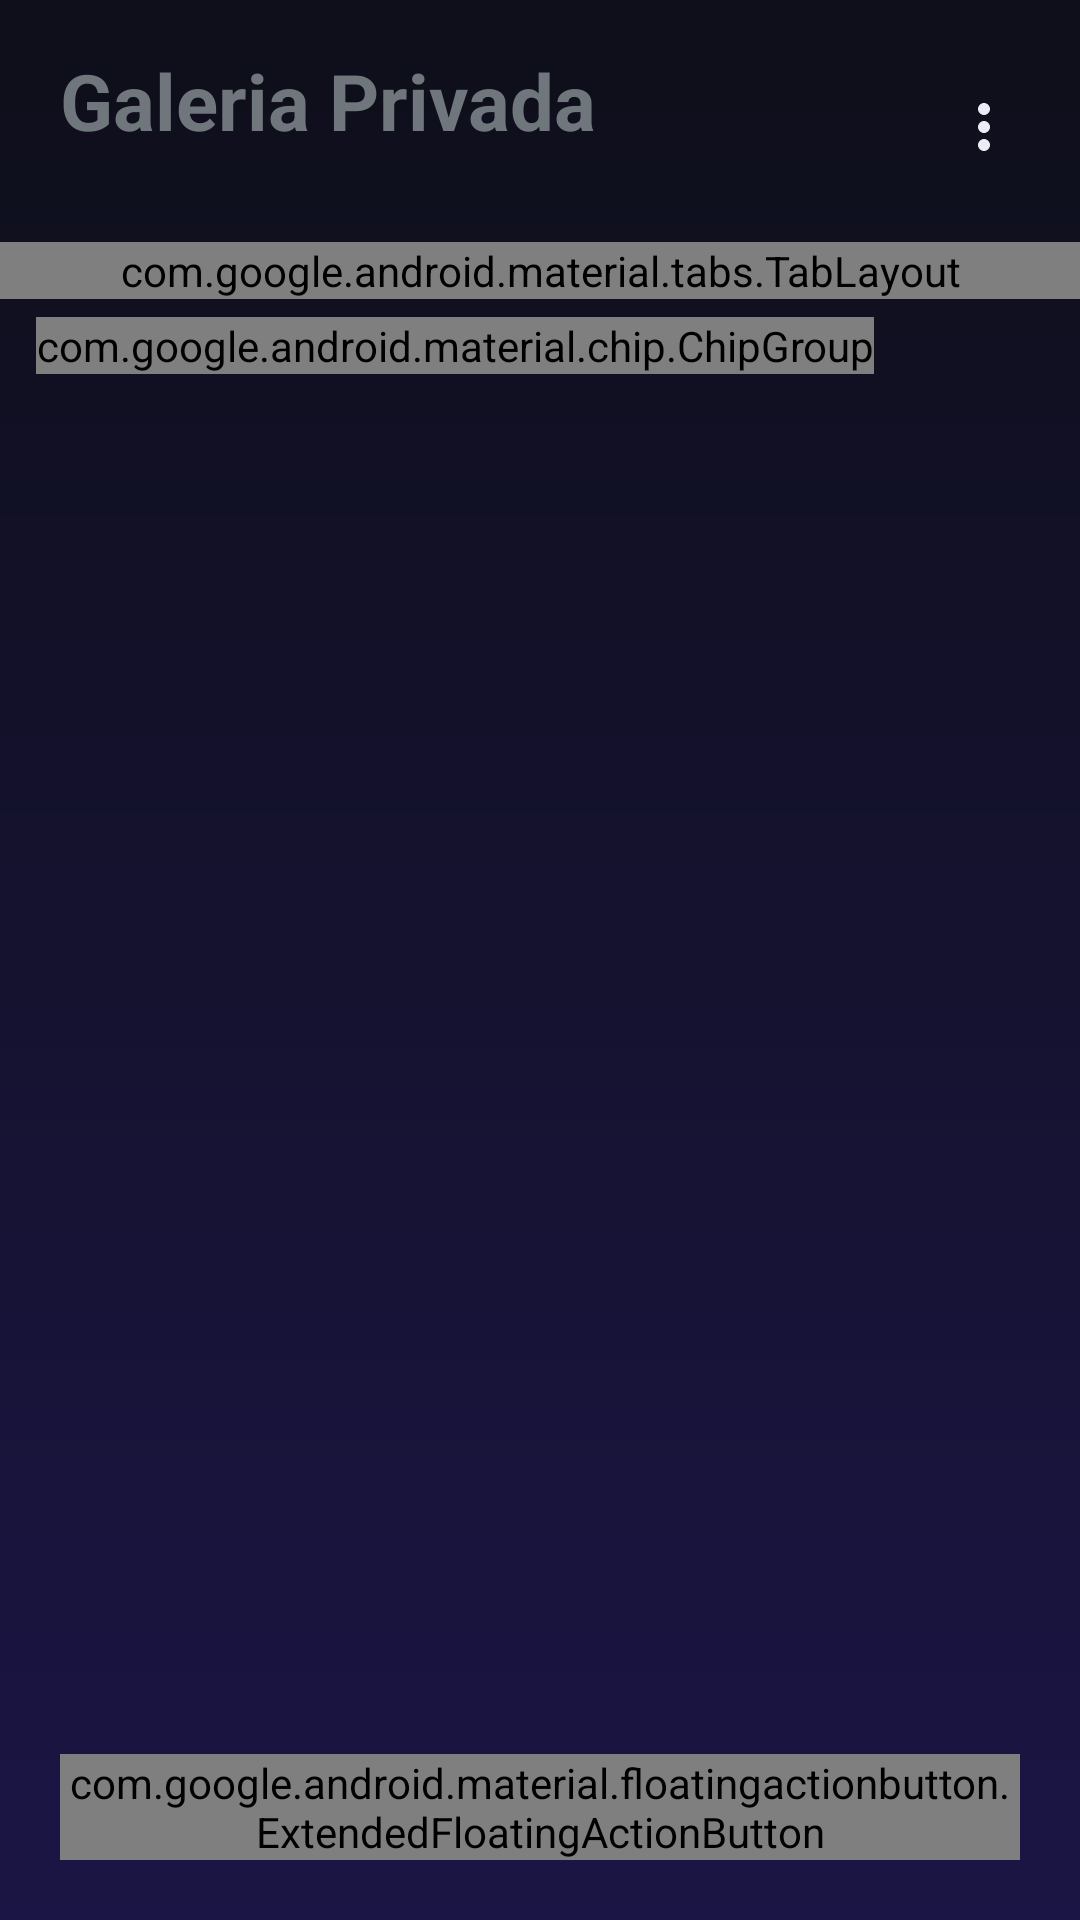

Layout XML and referenced resources for this Android screen:
<!-- AndroidManifest.xml: application theme AppTheme -->
<!-- res/layout/activity_main.xml -->
<?xml version="1.0" encoding="utf-8"?>
<FrameLayout xmlns:android="http://schemas.android.com/apk/res/android"
    xmlns:app="http://schemas.android.com/apk/res-auto"
    android:id="@+id/root"
    android:layout_width="match_parent" android:layout_height="match_parent"
    android:background="@drawable/bg_gradient" android:fitsSystemWindows="true">

    <LinearLayout
        android:layout_width="match_parent" android:layout_height="match_parent"
        android:orientation="vertical">

        <LinearLayout
            android:layout_width="match_parent" android:layout_height="wrap_content"
            android:gravity="center_vertical" android:orientation="horizontal"
            android:paddingStart="20dp" android:paddingTop="16dp"
            android:paddingEnd="8dp" android:paddingBottom="12dp">

            <LinearLayout
                android:layout_width="0dp" android:layout_height="wrap_content"
                android:layout_weight="1" android:orientation="vertical">
                <TextView
                    android:id="@+id/tvTitle"
                    android:layout_width="wrap_content" android:layout_height="wrap_content"
                    android:text="Galeria Privada" android:textColor="@color/text"
                    android:textSize="26sp" android:textStyle="bold" />
                <TextView
                    android:id="@+id/tvCount"
                    android:layout_width="wrap_content" android:layout_height="wrap_content"
                    android:textColor="@color/muted" android:textSize="13sp" />
            </LinearLayout>

            <ImageButton
                android:id="@+id/btnMove"
                android:layout_width="48dp" android:layout_height="48dp"
                android:background="?attr/selectableItemBackgroundBorderless"
                android:src="@drawable/ic_folder" android:visibility="gone" />
            <ImageButton
                android:id="@+id/btnExport"
                android:layout_width="48dp" android:layout_height="48dp"
                android:background="?attr/selectableItemBackgroundBorderless"
                android:src="@drawable/ic_download" android:visibility="gone" />
            <ImageButton
                android:id="@+id/btnDelete"
                android:layout_width="48dp" android:layout_height="48dp"
                android:background="?attr/selectableItemBackgroundBorderless"
                android:src="@drawable/ic_delete" android:visibility="gone" />
            <ImageButton
                android:id="@+id/btnMenu"
                android:layout_width="48dp" android:layout_height="48dp"
                android:background="?attr/selectableItemBackgroundBorderless"
                android:src="@drawable/ic_more" />
        </LinearLayout>

        <com.google.android.material.tabs.TabLayout
            android:id="@+id/tabs"
            android:layout_width="match_parent" android:layout_height="wrap_content"
            android:background="@android:color/transparent"
            app:tabIndicatorColor="@color/accent"
            app:tabRippleColor="@android:color/transparent"
            app:tabSelectedTextColor="@color/text"
            app:tabTextColor="@color/muted" />

        <HorizontalScrollView
            android:layout_width="match_parent" android:layout_height="wrap_content"
            android:clipToPadding="false" android:paddingStart="12dp" android:paddingEnd="12dp"
            android:paddingTop="6dp" android:scrollbars="none">
            <com.google.android.material.chip.ChipGroup
                android:id="@+id/chips"
                android:layout_width="wrap_content" android:layout_height="wrap_content"
                app:singleLine="true" app:singleSelection="true" />
        </HorizontalScrollView>

        <FrameLayout
            android:layout_width="match_parent" android:layout_height="0dp"
            android:layout_weight="1">
            <androidx.recyclerview.widget.RecyclerView
                android:id="@+id/recycler"
                android:layout_width="match_parent" android:layout_height="match_parent"
                android:clipToPadding="false" android:paddingStart="5dp"
                android:paddingEnd="5dp" android:paddingBottom="96dp" />

            <LinearLayout
                android:id="@+id/empty"
                android:layout_width="match_parent" android:layout_height="match_parent"
                android:gravity="center" android:orientation="vertical" android:visibility="gone">
                <ImageView
                    android:layout_width="72dp" android:layout_height="72dp"
                    android:alpha="0.6" android:src="@drawable/ic_vault" />
                <TextView
                    android:layout_width="wrap_content" android:layout_height="wrap_content"
                    android:layout_marginTop="16dp" android:text="Nada por aqui ainda"
                    android:textColor="@color/text" android:textSize="18sp" />
                <TextView
                    android:layout_width="wrap_content" android:layout_height="wrap_content"
                    android:layout_marginTop="4dp" android:text="Toque em Adicionar para guardar fotos e vídeos"
                    android:textColor="@color/muted" android:textSize="13sp" />
            </LinearLayout>
        </FrameLayout>
    </LinearLayout>

    <com.google.android.material.floatingactionbutton.ExtendedFloatingActionButton
        android:id="@+id/fabAdd"
        android:layout_width="wrap_content" android:layout_height="wrap_content"
        android:layout_gravity="bottom|end" android:layout_margin="20dp"
        android:text="Adicionar" android:textColor="@color/bg"
        app:backgroundTint="@color/accent" app:icon="@drawable/ic_add" app:iconTint="@color/bg" />
</FrameLayout>
<!-- resources referenced by this layout -->
<resources>
  <!-- drawable bg_gradient (drawable) -->
  <?xml version="1.0" encoding="utf-8"?>
  <shape xmlns:android="http://schemas.android.com/apk/res/android">
      <gradient android:angle="270" android:startColor="#0E0F1A" android:endColor="#1B1545" />
  </shape>
  <!-- drawable ic_add (drawable) -->
  <?xml version="1.0" encoding="utf-8"?>
  <vector xmlns:android="http://schemas.android.com/apk/res/android"
      android:width="24dp" android:height="24dp" android:viewportWidth="24" android:viewportHeight="24">
      <path android:fillColor="#0E0F1A" android:pathData="M19,13h-6v6h-2v-6H5v-2h6V5h2v6h6v2z" />
  </vector>
  <!-- drawable ic_delete (drawable) -->
  <?xml version="1.0" encoding="utf-8"?>
  <vector xmlns:android="http://schemas.android.com/apk/res/android"
      android:width="24dp" android:height="24dp" android:viewportWidth="24" android:viewportHeight="24">
      <path android:fillColor="#FF6B6B" android:pathData="M6,19c0,1.1 0.9,2 2,2h8c1.1,0 2,-0.9 2,-2V7H6v12zM19,4h-3.5l-1,-1h-5l-1,1H5v2h14V4z" />
  </vector>
  <!-- drawable ic_download (drawable) -->
  <?xml version="1.0" encoding="utf-8"?>
  <vector xmlns:android="http://schemas.android.com/apk/res/android"
      android:width="24dp" android:height="24dp" android:viewportWidth="24" android:viewportHeight="24">
      <path android:fillColor="#ECECF6" android:pathData="M19,9h-4V3H9v6H5l7,7 7,-7zM5,18v2h14v-2H5z" />
  </vector>
  <!-- drawable ic_folder (drawable) -->
  <?xml version="1.0" encoding="utf-8"?>
  <vector xmlns:android="http://schemas.android.com/apk/res/android"
      android:width="24dp" android:height="24dp" android:viewportWidth="24" android:viewportHeight="24">
      <path android:fillColor="#ECECF6" android:pathData="M10,4H4c-1.1,0 -1.99,0.9 -1.99,2L2,18c0,1.1 0.9,2 2,2h16c1.1,0 2,-0.9 2,-2V8c0,-1.1 -0.9,-2 -2,-2h-8l-2,-2z" />
  </vector>
  <!-- drawable ic_more (drawable) -->
  <?xml version="1.0" encoding="utf-8"?>
  <vector xmlns:android="http://schemas.android.com/apk/res/android"
      android:width="24dp" android:height="24dp" android:viewportWidth="24" android:viewportHeight="24">
      <path android:fillColor="#ECECF6" android:pathData="M12,8c1.1,0 2,-0.9 2,-2s-0.9,-2 -2,-2 -2,0.9 -2,2 0.9,2 2,2zM12,10c-1.1,0 -2,0.9 -2,2s0.9,2 2,2 2,-0.9 2,-2 -0.9,-2 -2,-2zM12,16c-1.1,0 -2,0.9 -2,2s0.9,2 2,2 2,-0.9 2,-2 -0.9,-2 -2,-2z" />
  </vector>
  <!-- drawable ic_vault (drawable) -->
  <?xml version="1.0" encoding="utf-8"?>
  <vector xmlns:android="http://schemas.android.com/apk/res/android"
      android:width="24dp" android:height="24dp" android:viewportWidth="24" android:viewportHeight="24">
      <path android:fillColor="#8E7BFF" android:pathData="M18,8h-1V6c0,-2.76 -2.24,-5 -5,-5S7,3.24 7,6v2H6c-1.1,0 -2,0.9 -2,2v10c0,1.1 0.9,2 2,2h12c1.1,0 2,-0.9 2,-2V10c0,-1.1 -0.9,-2 -2,-2zM12,17c-1.1,0 -2,-0.9 -2,-2s0.9,-2 2,-2 2,0.9 2,2 -0.9,2 -2,2zM15.1,8H8.9V6c0,-1.71 1.39,-3.1 3.1,-3.1 1.71,0 3.1,1.39 3.1,3.1v2z" />
  </vector>
  <style name="AppTheme" parent="@android:style/Theme.DeviceDefault.Light.NoActionBar">
          <item name="android:statusBarColor">#FFFFFF</item>
          <item name="android:navigationBarColor">#FFFFFF</item>
          <item name="android:windowBackground">#FFFFFF</item>
          <item name="android:windowLightStatusBar">true</item>
      </style>
</resources>
